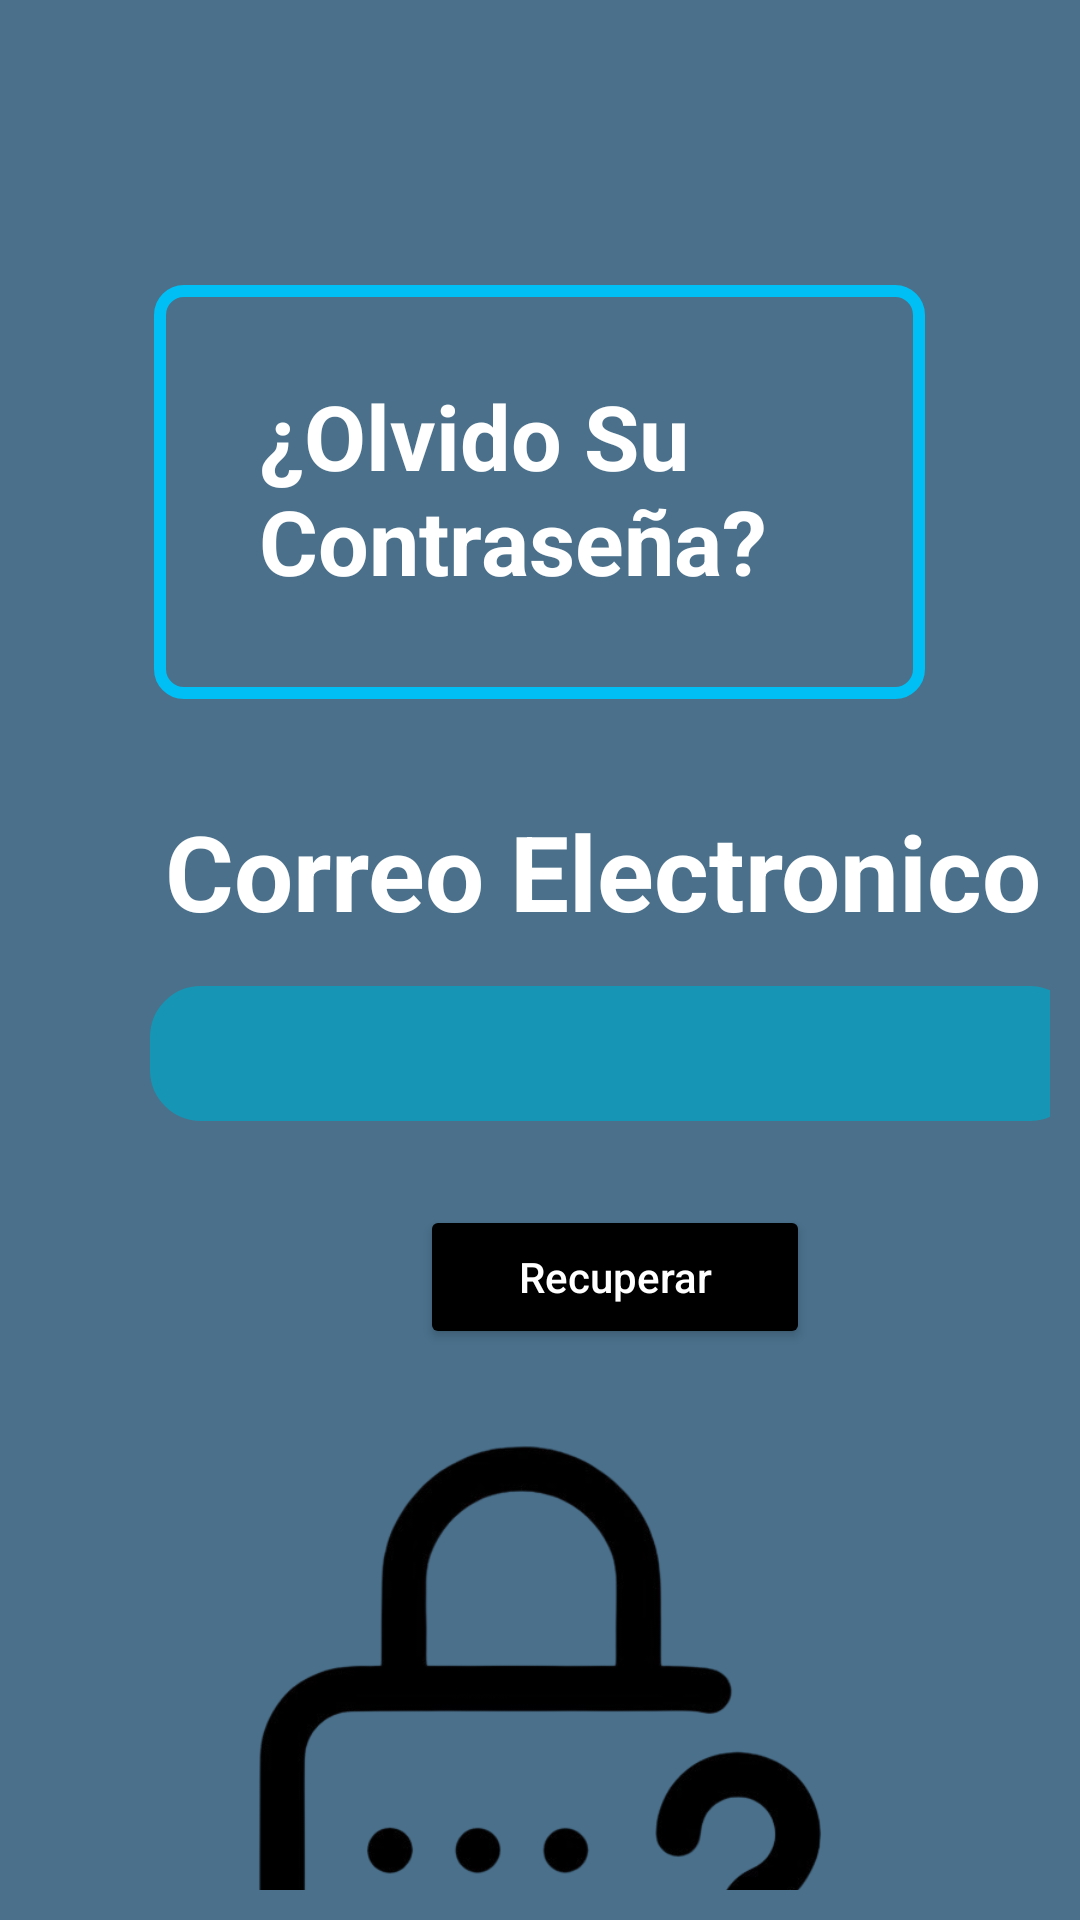

Write the Android layout XML for this screen, with the resource values it uses.
<!-- AndroidManifest.xml: application theme Theme.MyApplication -->
<!-- res/layout/activity_main_olvido.xml -->
<?xml version="1.0" encoding="utf-8"?>
<LinearLayout xmlns:android="http://schemas.android.com/apk/res/android"
    xmlns:app="http://schemas.android.com/apk/res-auto"
    android:layout_width="match_parent"
    android:layout_height="match_parent"
    android:background="#4A708B"
    android:orientation="vertical"
    android:padding="10dp">

    
    <ImageView
        android:id="@+id/salida_olvido"
        android:layout_width="60dp"
        android:layout_height="25dp"
        android:layout_marginStart="0dp"
        android:layout_marginTop="60dp"
        app:layout_constraintStart_toStartOf="parent"
        app:layout_constraintTop_toTopOf="parent"
        app:srcCompat="@drawable/salida_login" />


    <TextView
        android:id="@+id/titulo_contraseña"
        android:layout_width="257dp"
        android:layout_height="138dp"
        android:layout_gravity="center"
        android:layout_marginBottom="24dp"
        android:background="@drawable/edit_text_registrar"
        android:paddingHorizontal="35dp"
        android:paddingVertical="30dp"
        android:text="¿Olvido Su Contraseña?"
        android:textColor="#FFFFFF"
        android:textSize="30sp"
        android:textStyle="bold" />


    <TextView
        android:id="@+id/correo_electronico"
        android:layout_width="wrap_content"
        android:layout_height="wrap_content"
        android:layout_marginStart="45dp"
        android:layout_marginTop="10dp"
        android:text="Correo Electronico"
        android:textColor="#FFFFFF"
        android:textSize="35sp"
        android:textStyle="bold"
        app:layout_constraintStart_toStartOf="parent"
        app:layout_constraintTop_toBottomOf="@id/label_title" />

    <EditText
        android:id="@+id/nombre_text"
        android:layout_width="310dp"
        android:layout_height="45dp"
        android:layout_marginHorizontal="40dp"
        android:layout_marginTop="15dp"
        android:background="@drawable/edit_text_registrar_2"
        android:padding="8dp"
        android:textSize="17sp"
        app:layout_constraintEnd_toEndOf="parent"
        app:layout_constraintStart_toStartOf="parent"
        app:layout_constraintTop_toBottomOf="@id/correo_electronico" />


    <Button
        android:id="@+id/recuperar"
        android:layout_width="130dp"
        android:layout_height="48dp"
        android:layout_marginHorizontal="130dp"
        android:layout_marginTop="28dp"
        android:backgroundTint="#000000"
        android:text="Recuperar"
        android:textAllCaps="false"
        android:textColor="#FFFFFF"
        app:layout_constraintEnd_toEndOf="parent"
        app:layout_constraintHorizontal_bias="0.498"
        app:layout_constraintStart_toStartOf="parent"
        app:layout_constraintTop_toBottomOf="@id/nombre_text" />


    <ImageView
        android:id="@+id/logo"
        android:layout_width="match_parent"
        android:layout_height="200dp"
        android:layout_marginTop="32dp"
        android:src="@drawable/candado"
        app:layout_constraintEnd_toEndOf="parent"
        app:layout_constraintStart_toStartOf="parent"
        app:layout_constraintTop_toTopOf="parent" />

</LinearLayout>
<!-- resources referenced by this layout -->
<resources>
  <!-- drawable candado: png bitmap (drawable, 55147 bytes) -->
  <!-- drawable edit_text_registrar (drawable) -->
  <?xml version="1.0" encoding="utf-8"?>
  <shape xmlns:android="http://schemas.android.com/apk/res/android">
      <stroke
          android:width="4dp"
          android:color="#00BFF4" />
      <corners android:radius="8dp" />
      <padding
          android:left="10dp"
          android:top="10dp"
          android:right="10dp"
          android:bottom="10dp" />
  </shape>
  <!-- drawable edit_text_registrar_2 (drawable) -->
  <?xml version="1.0" encoding="utf-8"?>
  <layer-list xmlns:android="http://schemas.android.com/apk/res/android">
  
  
      <item>
          <shape android:shape="rectangle">
              <solid android:color="#1696B4" />
              <corners android:radius="16dp" />
              <stroke android:width="2dp" android:color="#1696B4" />
          </shape>
      </item>
  
  </layer-list>
  <style name="Theme.MyApplication" parent="Base.Theme.MyApplication" />
  <style name="Base.Theme.MyApplication" parent="Theme.Material3.DayNight.NoActionBar">
          
          <item name="android:statusBarColor">#FFFFFF</item> 
      </style>
</resources>
